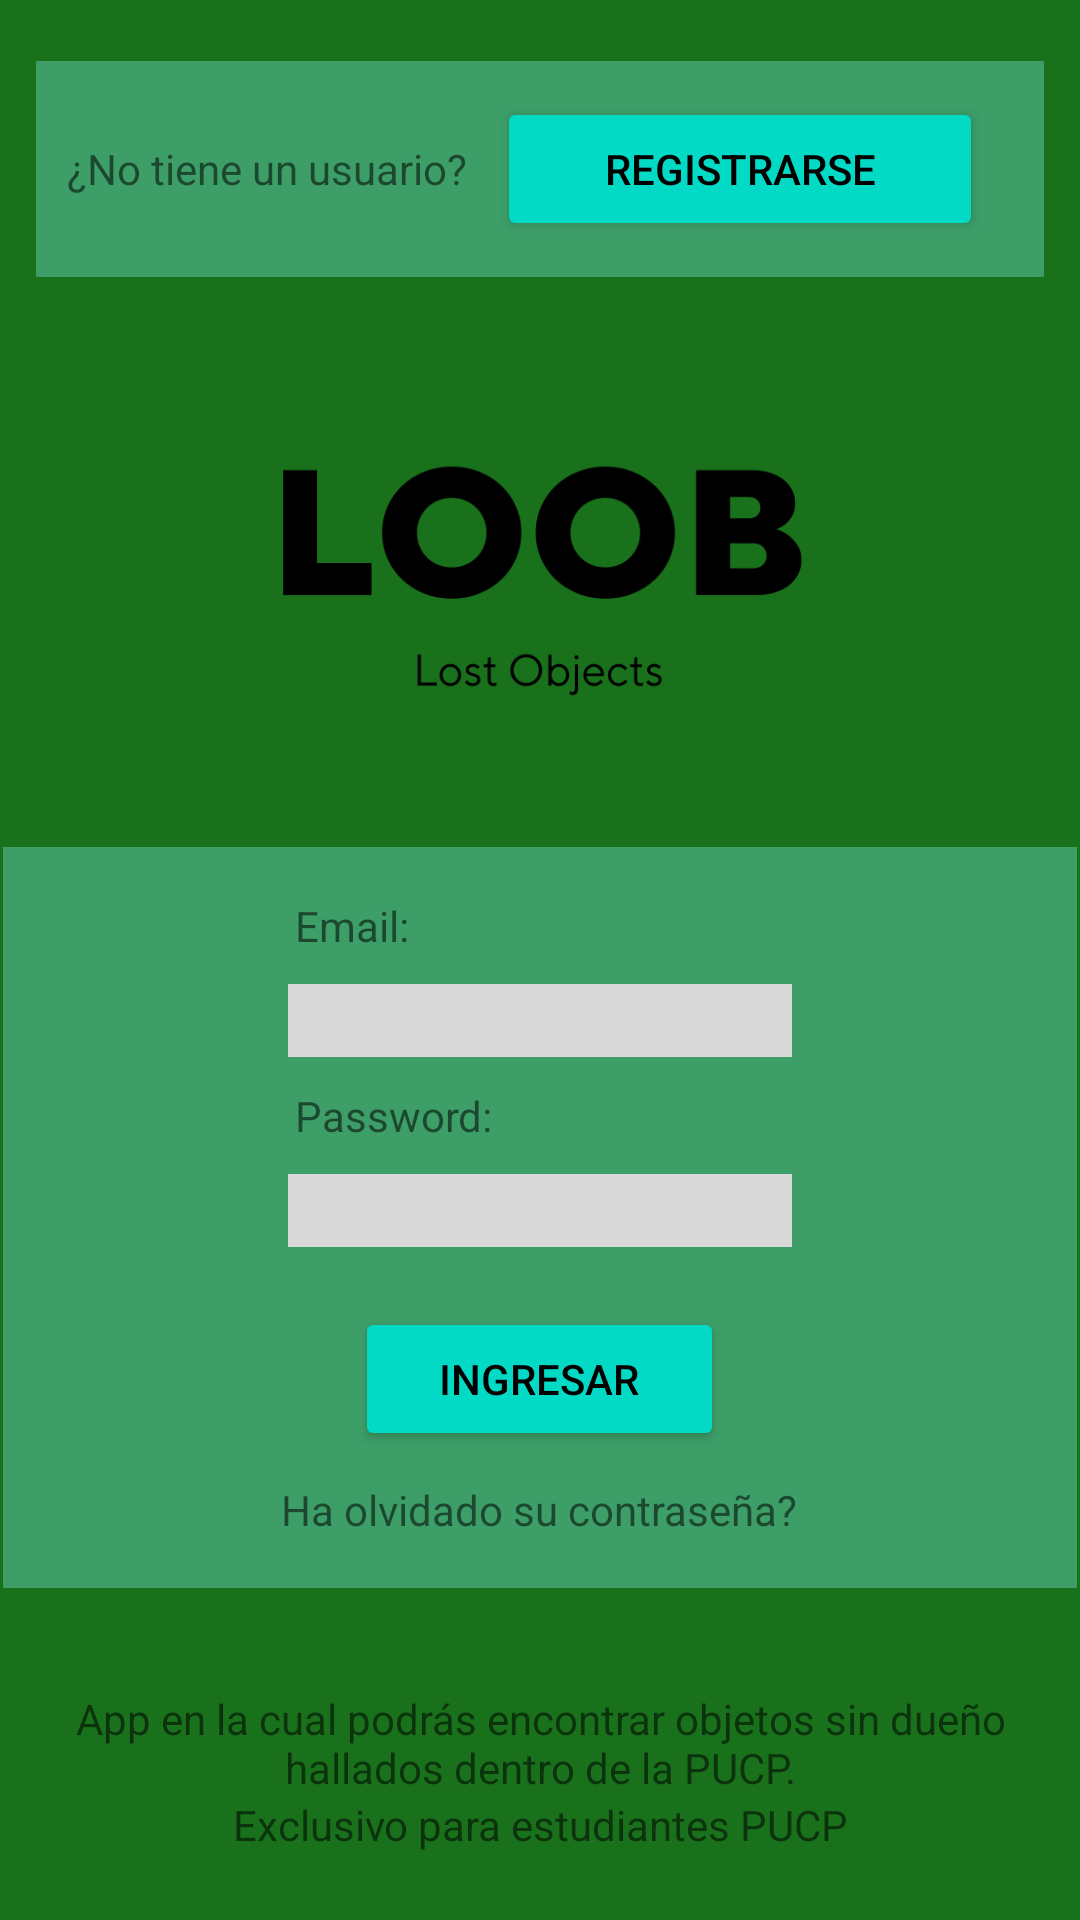

Android layout source for this screen:
<!-- AndroidManifest.xml: application theme Theme.LOOB -->
<!-- res/layout/activity_main.xml -->
<?xml version="1.0" encoding="utf-8"?>
<LinearLayout xmlns:android="http://schemas.android.com/apk/res/android"
    xmlns:app="http://schemas.android.com/apk/res-auto"
    xmlns:tools="http://schemas.android.com/tools"
    android:layout_width="match_parent"
    android:layout_height="match_parent"
    android:background="#1A711C"
    android:gravity="center"
    tools:context=".login.LoginActivity">

    <ScrollView
        android:layout_width="match_parent"
        android:layout_height="wrap_content">

        <LinearLayout
            android:layout_width="match_parent"
            android:layout_height="match_parent"
            android:gravity="center"
            android:orientation="vertical">

            <LinearLayout
                android:layout_width="336dp"
                android:layout_height="wrap_content"
                android:layout_margin="16dp"
                android:layout_marginTop="10dp"
                android:background="#3D9E68"
                android:gravity="center"
                android:orientation="horizontal"
                android:paddingVertical="2dp">

                <TextView
                    android:layout_width="wrap_content"
                    android:layout_height="wrap_content"
                    android:text="¿No tiene un usuario?" />

                <Button
                    android:id="@+id/btnRegister"
                    android:layout_width="162dp"
                    android:layout_height="wrap_content"
                    android:layout_margin="10dp"
                    android:backgroundTint="@color/teal_200"
                    android:gravity="center"
                    android:text="Registrarse"
                    android:textColor="@color/black" />
            </LinearLayout>


            <LinearLayout
                android:layout_width="wrap_content"
                android:layout_height="wrap_content"
                android:layout_margin="16dp"
                android:layout_marginTop="10dp"
                android:gravity="center"
                android:orientation="vertical"
                android:paddingVertical="2dp">

                <ImageView
                    android:id="@+id/imageView"
                    android:layout_width="412dp"
                    android:layout_height="122dp"
                    android:src="@drawable/logo_loob" />
            </LinearLayout>

            <LinearLayout
                android:layout_width="358dp"
                android:layout_height="247dp"
                android:layout_margin="16dp"
                android:layout_marginTop="10sp"
                android:background="#3D9E68"
                android:gravity="center"
                android:orientation="vertical"
                android:paddingVertical="2dp">

                <TextView
                    android:layout_width="wrap_content"
                    android:layout_height="wrap_content"
                    android:ems="10"
                    android:text="Email:" />

                <EditText
                    android:id="@+id/editEmailLogin"
                    android:layout_width="wrap_content"
                    android:layout_height="wrap_content"
                    android:layout_margin="10dp"
                    android:background="@color/login_inputs"
                    android:ems="8"
                    android:inputType="textEmailAddress"
                    android:textColor="#000000" />

                <TextView
                    android:layout_width="wrap_content"
                    android:layout_height="wrap_content"
                    android:ems="10"
                    android:text="Password:" />

                <EditText
                    android:id="@+id/editPasswordLogin"
                    android:layout_width="wrap_content"
                    android:layout_height="wrap_content"
                    android:layout_margin="10dp"
                    android:background="@color/login_inputs"
                    android:ems="8"
                    android:inputType="textPassword"
                    android:textColor="#000000" />

                <Button
                    android:id="@+id/btnLogin"
                    android:layout_width="123dp"
                    android:layout_height="wrap_content"
                    android:layout_margin="10dp"
                    android:backgroundTint="@color/teal_200"
                    android:gravity="center"
                    android:text="ingresar"
                    android:textColor="@color/black" />

                <TextView
                    android:id="@+id/textForgot"
                    android:layout_width="wrap_content"
                    android:layout_height="wrap_content"
                    android:text="Ha olvidado su contraseña?" />
            </LinearLayout>

            <LinearLayout
                android:layout_width="wrap_content"
                android:layout_height="wrap_content"
                android:layout_margin="16dp"
                android:layout_marginTop="10dp"
                android:gravity="center"
                android:orientation="vertical"
                android:paddingVertical="2dp">

                <TextView
                    android:layout_width="wrap_content"
                    android:layout_height="wrap_content"
                    android:text="App en la cual podrás encontrar objetos sin dueño   hallados dentro de la PUCP."
                    android:textAlignment="center" />

                <TextView
                    android:layout_width="wrap_content"
                    android:layout_height="wrap_content"
                    android:text="Exclusivo para estudiantes PUCP"
                    android:textAlignment="center" />
            </LinearLayout>
        </LinearLayout>
    </ScrollView>
</LinearLayout>
<!-- resources referenced by this layout -->
<resources>
  <color name="black">#FF000000</color>
  <color name="login_inputs">#D9D9D9</color>
  <color name="teal_200">#FF03DAC5</color>
  <!-- drawable logo_loob: png bitmap (drawable-v24, 18459 bytes) -->
  <style name="Theme.LOOB" parent="Theme.MaterialComponents.DayNight.DarkActionBar">
          
          <item name="colorPrimary">@color/purple_500</item>
          <item name="colorPrimaryVariant">@color/purple_700</item>
          <item name="colorOnPrimary">@color/white</item>
          
          <item name="colorSecondary">@color/teal_200</item>
          <item name="colorSecondaryVariant">@color/teal_700</item>
          <item name="colorOnSecondary">@color/black</item>
          
          <item name="android:statusBarColor">?attr/colorPrimaryVariant</item>
          
      </style>
  <color name="purple_500">#FF6200EE</color>
  <color name="purple_700">#FF3700B3</color>
  <color name="white">#FFFFFFFF</color>
  <color name="teal_700">#FF018786</color>
</resources>
